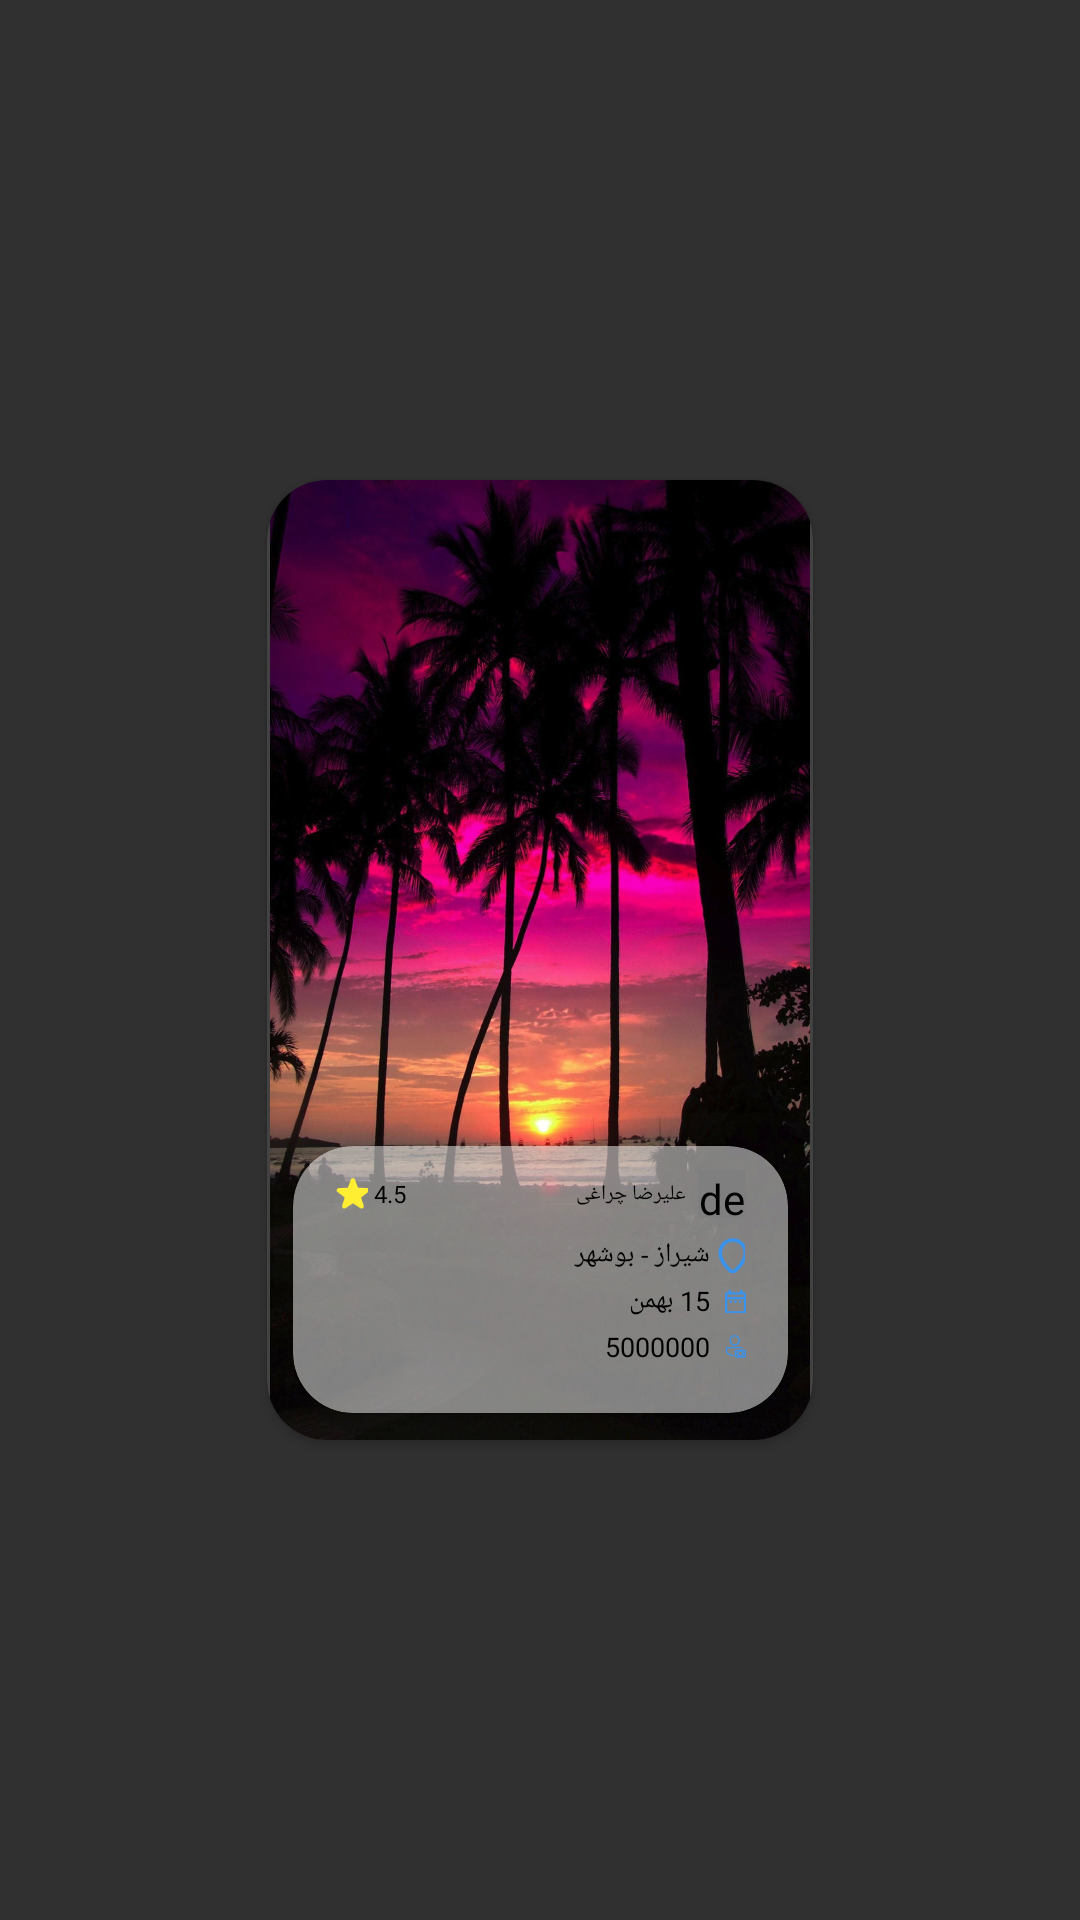

Here is an Android app screen rendered from its layout file. Give the layout XML and the strings, colors and styles it references.
<!-- AndroidManifest.xml: application theme Theme.Hamsafar -->
<!-- res/layout/suggestion_items.xml -->
<?xml version="1.0" encoding="utf-8"?>
<androidx.constraintlayout.widget.ConstraintLayout xmlns:android="http://schemas.android.com/apk/res/android"
    xmlns:app="http://schemas.android.com/apk/res-auto"
    xmlns:tools="http://schemas.android.com/tools"
    android:layout_width="wrap_content"
    android:layout_height="wrap_content"
    android:layout_marginHorizontal="5dp"
    android:layout_marginVertical="5dp"
    >

    <androidx.cardview.widget.CardView
        android:id="@+id/suggestion_card"
        android:layout_width="182dp"
        android:layout_height="320dp"
        app:cardCornerRadius="20dp"
        app:layout_constraintBottom_toBottomOf="parent"
        app:layout_constraintEnd_toEndOf="parent"
        app:layout_constraintStart_toStartOf="parent"
        app:layout_constraintTop_toTopOf="parent">

        <ImageView
            android:id="@+id/imageView7"
            android:layout_width="match_parent"
            android:layout_height="match_parent"
            android:src="@mipmap/suggestion_img" />

        <androidx.constraintlayout.widget.ConstraintLayout
            android:layout_width="match_parent"
            android:layout_height="match_parent">

            <androidx.cardview.widget.CardView
                android:layout_width="165dp"
                android:layout_height="89dp"
                android:layout_marginBottom="9dp"
                android:backgroundTint="#80FFFFFF"
                app:cardCornerRadius="20dp"
                app:layout_constraintBottom_toBottomOf="parent"
                app:layout_constraintEnd_toEndOf="parent"
                app:layout_constraintStart_toStartOf="parent">

                <LinearLayout
                    android:layout_width="match_parent"
                    android:layout_height="match_parent"
                    android:layout_marginHorizontal="14dp"
                    android:orientation="vertical">

                    <LinearLayout
                        android:layout_width="match_parent"
                        android:layout_height="wrap_content"
                        android:layout_marginTop="8dp"
                        android:orientation="horizontal">

                        <ImageView
                            android:layout_width="11dp"
                            android:layout_height="11dp"
                            android:layout_gravity="center_vertical"
                            android:src="@mipmap/star" />

                        <TextView
                            android:id="@+id/rate_suggestion"
                            android:layout_width="wrap_content"
                            android:layout_height="wrap_content"
                            android:layout_gravity="center_vertical"
                            android:gravity="left"
                            android:text="4.5"
                            android:fontFamily="@font/vazir_bold"
                            android:textColor="@color/black"
                            android:textSize="8sp"
                            android:layout_marginLeft="2dp"/>

                        <TextView
                            android:id="@+id/driver_name_suggestion"
                            android:layout_width="wrap_content"
                            android:layout_height="wrap_content"
                            android:layout_gravity="center_vertical"
                            android:layout_marginRight="4dp"
                            android:layout_weight="1"
                            android:fontFamily="@font/vazir_bold"
                            android:gravity="right"
                            android:text="علیرضا چراغی"
                            android:textColor="@color/black"
                            android:textSize="7sp" />

                        <de.hdodenhof.circleimageview.CircleImageView
                            android:id="@+id/profile_img_suggestion"
                            android:layout_width="16dp"
                            android:layout_height="16dp"
                            android:src="@mipmap/profile_header"/>


                    </LinearLayout>

                    <LinearLayout
                        android:layout_width="match_parent"
                        android:layout_height="wrap_content"
                        android:layout_marginTop="6dp"
                        android:orientation="horizontal">

                        <TextView
                            android:id="@+id/location_text_suggestion"
                            android:layout_width="wrap_content"
                            android:layout_height="wrap_content"
                            android:layout_marginRight="2dp"
                            android:layout_weight="10"
                            android:fontFamily="@font/vazir"
                            android:gravity="right"
                            android:text="شیراز - بوشهر"
                            android:textColor="@color/black"
                            android:textSize="9sp" />

                        <ImageView
                            android:id="@+id/location_img"
                            android:layout_width="10dp"
                            android:layout_height="match_parent"
                            android:src="@mipmap/location" />

                    </LinearLayout>

                    <LinearLayout
                        android:layout_width="match_parent"
                        android:layout_height="wrap_content"
                        android:layout_marginTop="3dp"
                        android:orientation="horizontal">

                        <TextView
                            android:id="@+id/date_text_suggestion"
                            android:layout_width="wrap_content"
                            android:layout_height="wrap_content"
                            android:layout_marginRight="5dp"
                            android:layout_weight="1"
                            android:fontFamily="@font/vazir"
                            android:gravity="right"
                            android:text="15 بهمن "
                            android:textColor="@color/black"
                            android:textSize="9sp" />

                        <ImageView
                            android:id="@+id/date_img"
                            android:layout_width="7dp"
                            android:layout_height="match_parent"
                            android:src="@mipmap/date" />
                    </LinearLayout>

                    <LinearLayout
                        android:layout_width="match_parent"
                        android:layout_height="wrap_content"
                        android:layout_marginTop="3dp"
                        android:orientation="horizontal">

                        <TextView
                            android:id="@+id/price_text_suggestion"
                            android:layout_width="wrap_content"
                            android:layout_height="wrap_content"
                            android:layout_marginRight="5dp"
                            android:layout_weight="1"
                            android:fontFamily="@font/vazir"
                            android:gravity="right"
                            android:text="5000000"
                            android:textColor="@color/black"
                            android:textSize="9sp" />

                        <ImageView
                            android:id="@+id/price_img"
                            android:layout_width="7dp"
                            android:layout_height="match_parent"
                            android:layout_gravity="right"
                            android:src="@mipmap/price" />

                    </LinearLayout>

                </LinearLayout>
            </androidx.cardview.widget.CardView>
        </androidx.constraintlayout.widget.ConstraintLayout>

    </androidx.cardview.widget.CardView>
</androidx.constraintlayout.widget.ConstraintLayout>
<!-- resources referenced by this layout -->
<resources>
  <color name="black">#FF000000</color>
  <!-- mipmap date: png bitmap (mipmap-xxxhdpi, 385 bytes) -->
  <!-- mipmap location: png bitmap (mipmap-hdpi, 2686 bytes) -->
  <!-- mipmap price: png bitmap (mipmap-xxxhdpi, 1321 bytes) -->
  <!-- mipmap profile_header: png bitmap (mipmap-xxxhdpi, 984692 bytes) -->
  <!-- mipmap star: png bitmap (mipmap-xxxhdpi, 846 bytes) -->
  <!-- mipmap suggestion_img: jpg bitmap (mipmap-xxxhdpi, 160228 bytes) -->
  <style name="Theme.Hamsafar" parent="Theme.AppCompat.NoActionBar">
          
          <item name="colorPrimary">#FFFFFF</item>
          <item name="colorPrimaryVariant">@color/primary_blue</item>
          <item name="colorOnPrimary">@color/white</item>
          
          <item name="colorSecondary">@color/white</item>
          <item name="colorSecondaryVariant">@color/white</item>
          <item name="colorOnSecondary">@color/black</item>
          
          <item name="android:statusBarColor" tools:targetApi="l">?attr/colorPrimaryVariant</item>
          
      </style>
  <color name="primary_blue">#3892EE</color>
  <color name="white">#FFFFFFFF</color>
</resources>
